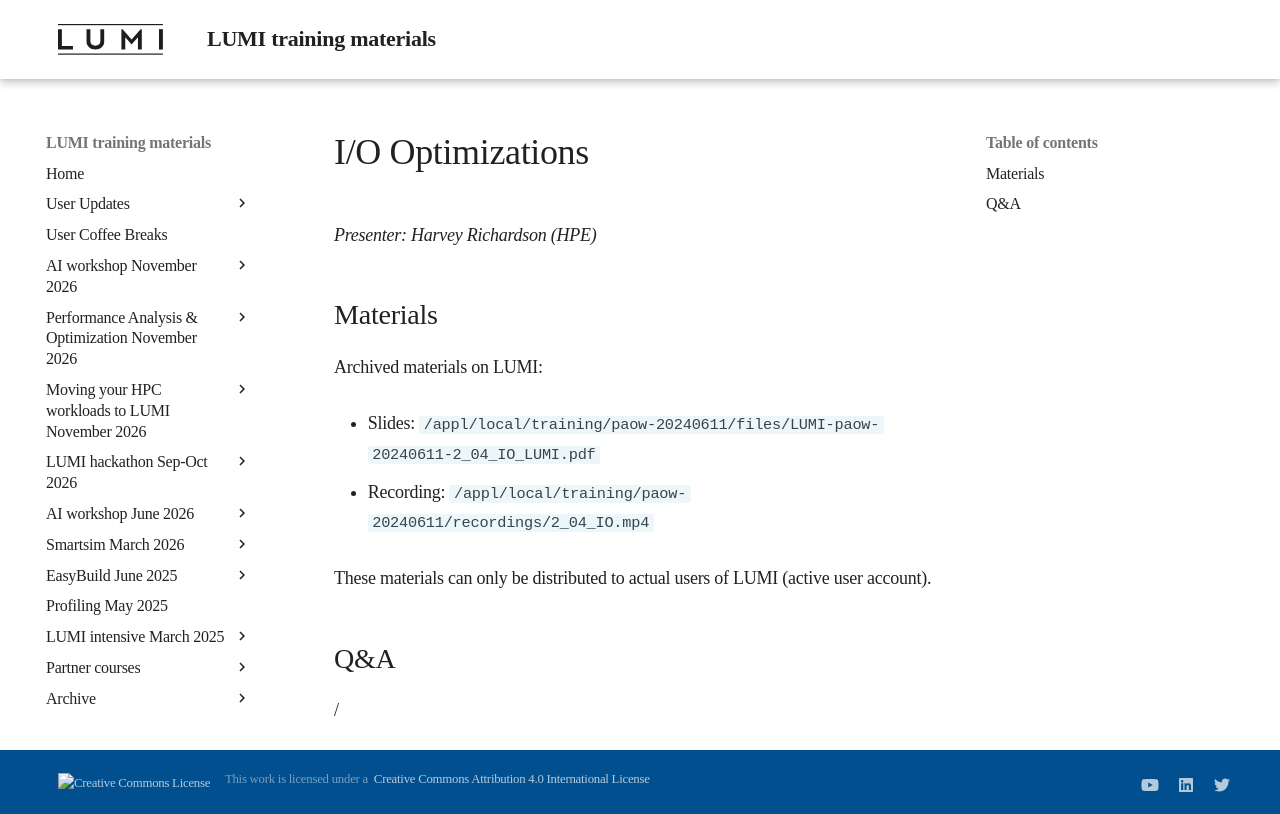

repository: Lumi-supercomputer/LUMI-training-materials · page: paow-20240611/M_2_04_IO/index.html · generator: mkdocs

# I/O Optimizations

*Presenter: Harvey Richardson (HPE)*


## Materials

<!--
Temporary location of materials (for the lifetime of the training project):

-   Slides: `/project/project_465001154/Slides/HPE/07_IO_short_LUMI.pdf`
-->

Archived materials on LUMI:

-   Slides: `/appl/local/training/paow-20240611/files/LUMI-paow-20240611-2_04_IO_LUMI.pdf`

-   Recording: `/appl/local/training/paow-20240611/recordings/2_04_IO.mp4`

These materials can only be distributed to actual users of LUMI (active user account).


## Q&A

/
